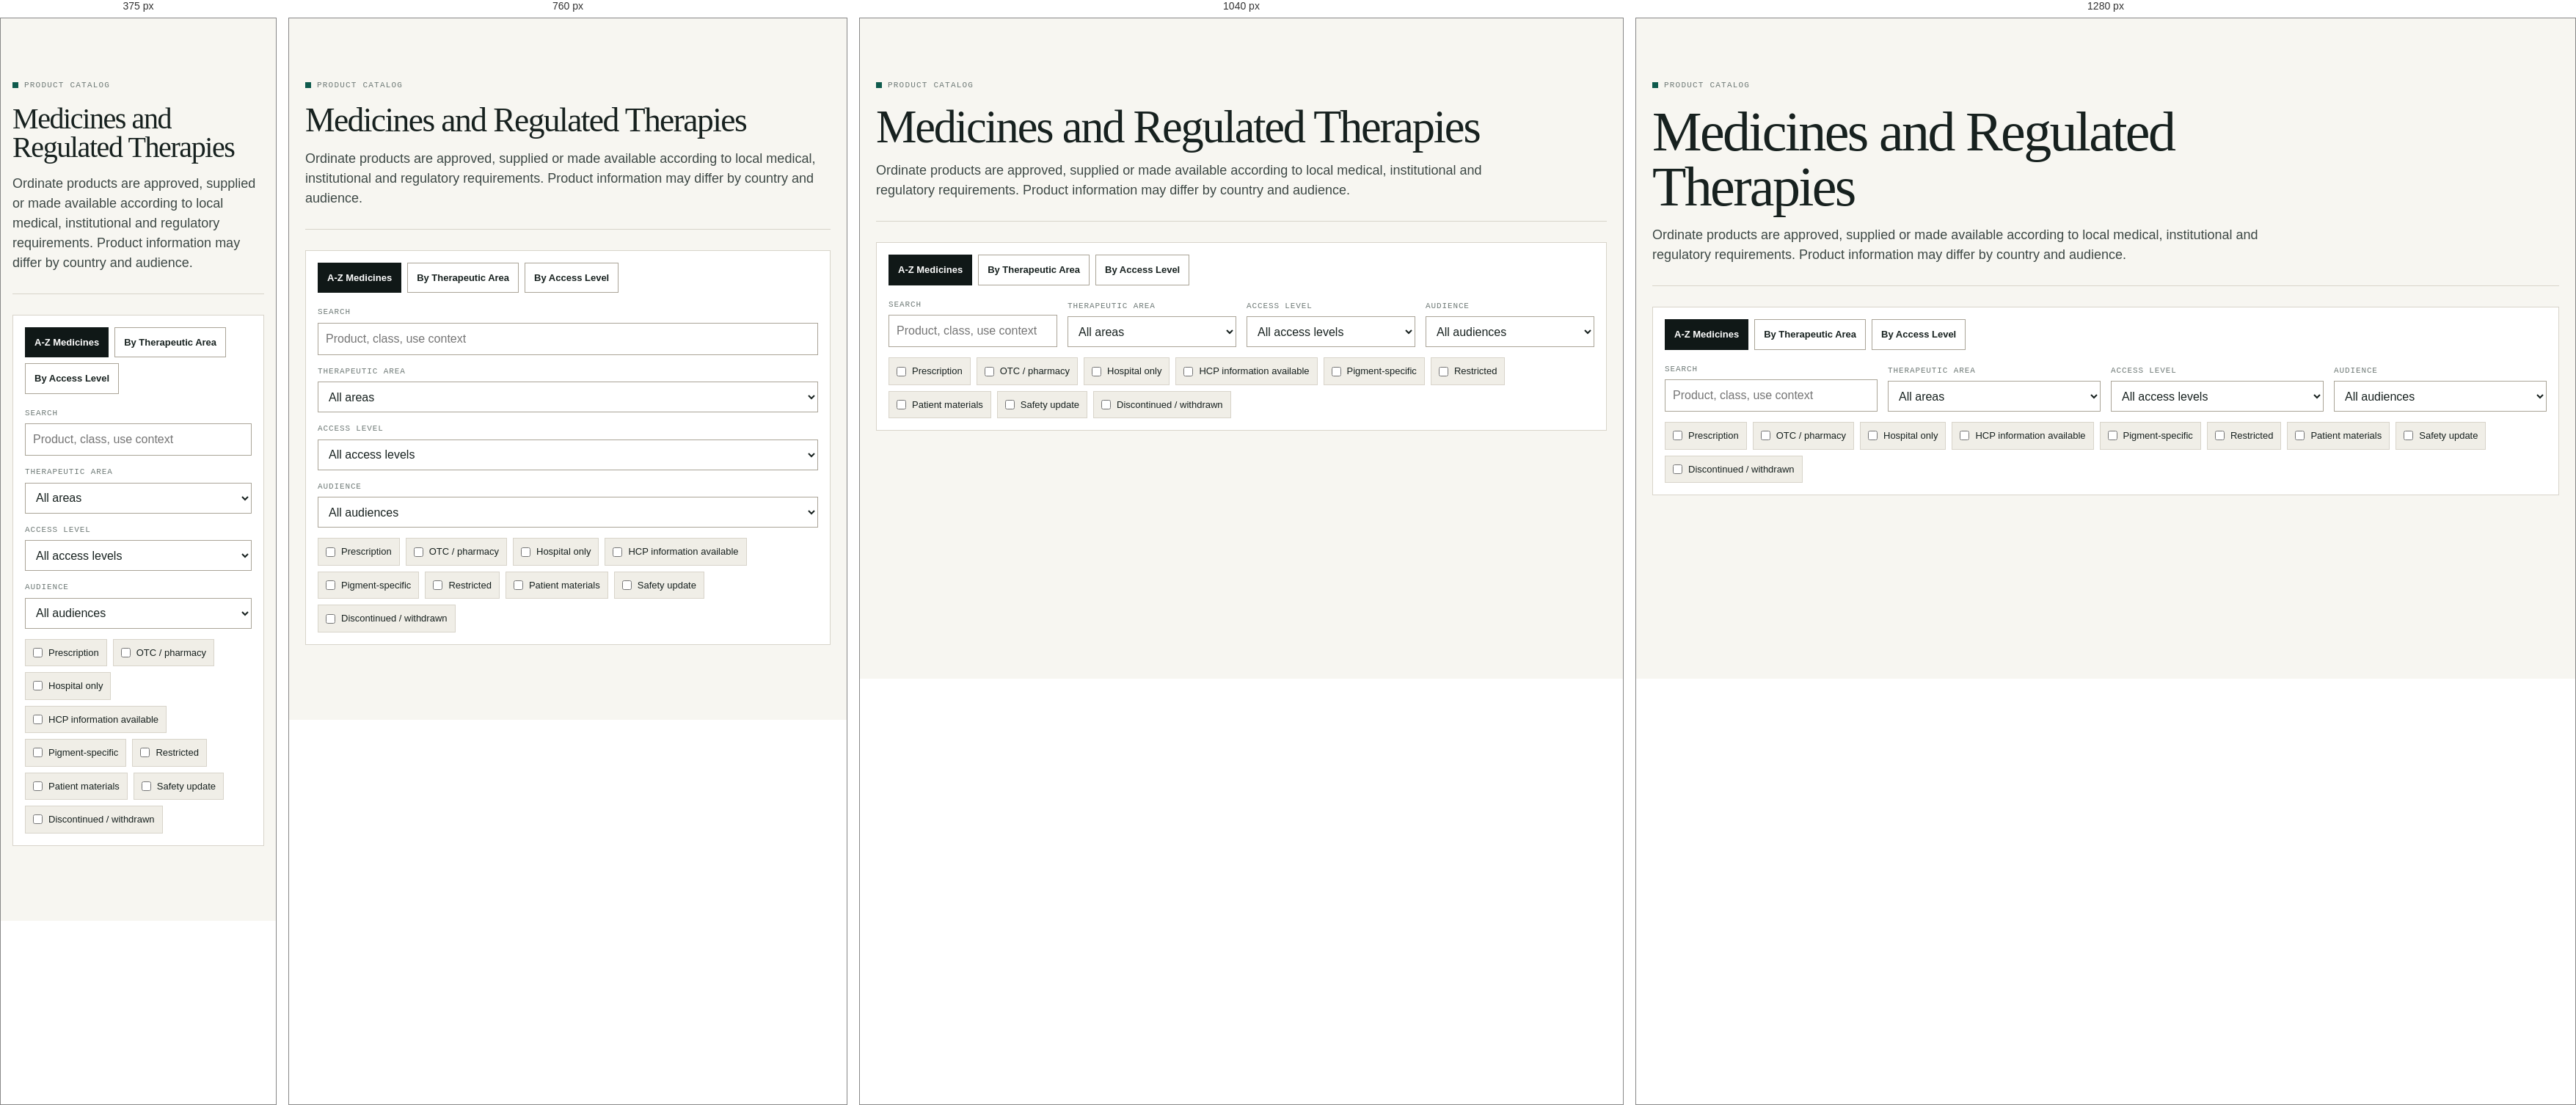
Rendered at 375 px, 760 px, 1040 px and 1280 px, left to right.

<!-- file: medicines.html -->
<!doctype html>
<html lang="en">
<head>
  <meta charset="utf-8">
  <meta name="viewport" content="width=device-width, initial-scale=1">
  <title>Medicines | Ordinate Therapeutics</title>
  <link rel="stylesheet" href="styles.css">
  <script defer src="app.js"></script>
</head>
<body data-page="medicines">
  <div data-site-header></div>
  <main class="page">
    <header class="page-title">
      <div class="eyebrow">Product catalog</div>
      <h1>Medicines and Regulated Therapies</h1>
      <p>Ordinate products are approved, supplied or made available according to local medical, institutional and regulatory requirements. Product information may differ by country and audience.</p>
    </header>

    <section class="controls" data-medicine-controls>
      <div class="mode-list">
        <button class="mode-button active" type="button" data-medicine-mode="az">A-Z Medicines</button>
        <button class="mode-button" type="button" data-medicine-mode="area">By Therapeutic Area</button>
        <button class="mode-button" type="button" data-medicine-mode="access">By Access Level</button>
      </div>
      <div class="control-grid">
        <div class="field">
          <label>Search</label>
          <input type="search" data-filter-search placeholder="Product, class, use context">
        </div>
        <div class="field">
          <label>Therapeutic area</label>
          <select data-filter-area>
            <option value="all">All areas</option>
            <option value="Neurology">Neurology</option>
            <option value="Pain &amp; Inflammation">Pain &amp; Inflammation</option>
            <option value="Acute Care">Acute Care</option>
            <option value="Cardiovascular &amp; Metabolic">Cardiovascular &amp; Metabolic</option>
            <option value="Dermatology">Dermatology</option>
            <option value="Pigment Stability">Pigment Stability</option>
            <option value="Pigment Suppression">Pigment Suppression</option>
            <option value="Coordinate Modulation">Coordinate Modulation</option>
            <option value="Diagnostics">Diagnostics</option>
            <option value="Recovery">Recovery</option>
          </select>
        </div>
        <div class="field">
          <label>Access level</label>
          <select data-filter-access>
            <option value="all">All access levels</option>
            <option value="pharmacy">Pharmacy</option>
            <option value="prescription">Prescription</option>
            <option value="specialist">Specialist prescription</option>
            <option value="hospital">Hospital only</option>
            <option value="hcp">HCP only / safety</option>
            <option value="restricted">Restricted institutional</option>
            <option value="military">Military / strict control</option>
          </select>
        </div>
        <div class="field">
          <label>Audience</label>
          <select data-filter-audience>
            <option value="all">All audiences</option>
            <option value="Patients">Patients</option>
            <option value="Healthcare Professionals">Healthcare Professionals</option>
            <option value="Institutions">Institutions</option>
            <option value="Regulators">Regulators</option>
          </select>
        </div>
      </div>
      <div class="checkbox-grid" style="margin-top:14px">
        <label class="check-pill"><input type="checkbox" value="prescription" data-filter-flag> Prescription</label>
        <label class="check-pill"><input type="checkbox" value="pharmacy" data-filter-flag> OTC / pharmacy</label>
        <label class="check-pill"><input type="checkbox" value="hospital" data-filter-flag> Hospital only</label>
        <label class="check-pill"><input type="checkbox" value="hcp-info" data-filter-flag> HCP information available</label>
        <label class="check-pill"><input type="checkbox" value="pigment-specific" data-filter-flag> Pigment-specific</label>
        <label class="check-pill"><input type="checkbox" value="restricted" data-filter-flag> Restricted</label>
        <label class="check-pill"><input type="checkbox" value="patient-materials" data-filter-flag> Patient materials</label>
        <label class="check-pill"><input type="checkbox" value="safety-update" data-filter-flag> Safety update</label>
        <label class="check-pill"><input type="checkbox" value="withdrawn" data-filter-flag> Discontinued / withdrawn</label>
      </div>
    </section>

    <div data-product-grid></div>
  </main>
  <div data-site-footer></div>
</body>
</html>


/* @media block from styles.css */
@media (max-width: 1180px) {
  .nav-shell {
    grid-template-columns: auto auto;
  }

  .mobile-nav-button {
    display: inline-flex;
    justify-self: end;
  }

  .primary-nav,
  .utility-nav {
    grid-column: 1 / -1;
    justify-content: flex-start;
  }

  .site-header:not(.nav-open) .primary-nav,
  .site-header:not(.nav-open) .utility-nav {
    display: none;
  }
}

/* @media block from styles.css */
@media (max-width: 900px) {
  .hero,
  .product-detail-hero,
  .detail-layout,
  .split,
  .grid.cols-2,
  .grid.cols-3,
  .grid.cols-4,
  .section-title,
  .control-grid,
  .reg-strip-inner,
  .footer-grid {
    grid-template-columns: 1fr;
  }

  .hero {
    padding-top: 42px;
  }

  .coordinate-visual {
    min-height: 320px;
  }

  .audience-grid {
    grid-template-columns: 1fr;
  }

  .top-notice,
  .gate-head {
    flex-direction: column;
    align-items: flex-start;
  }
}

/* @media block from styles.css */
@media (max-width: 620px) {
  .page,
  .hero,
  .page-wide,
  .nav-shell,
  .footer-inner {
    padding-left: 16px;
    padding-right: 16px;
  }

  .product-detail-hero,
  .card,
  .panel,
  .callout-band {
    padding: 18px;
  }

  .meta-row {
    grid-template-columns: 1fr;
    gap: 4px;
  }

  .hero h1 {
    font-size: 46px;
  }
}